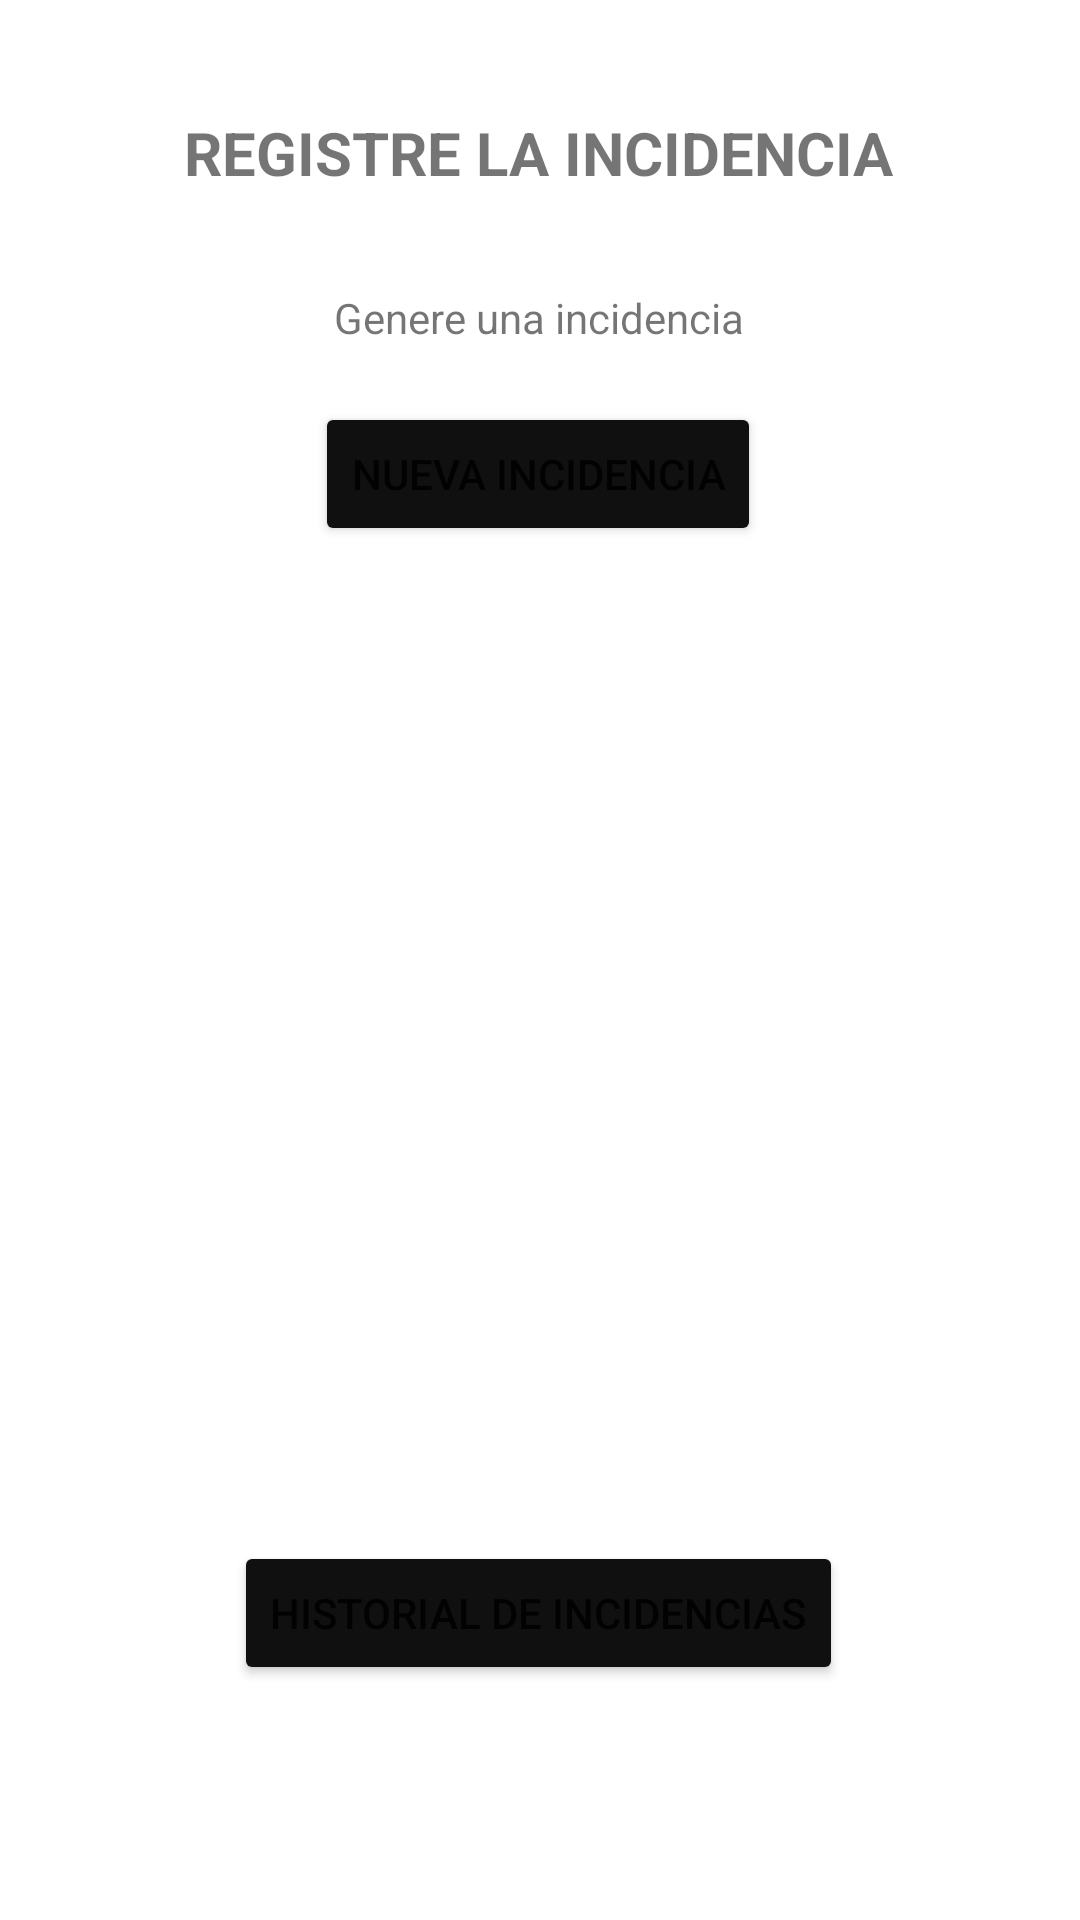

Here is an Android app screen rendered from its layout file. Give the layout XML and the strings, colors and styles it references.
<!-- AndroidManifest.xml: application theme Theme.Proyecto_Grupo5 -->
<!-- res/layout/fragment_create_incidencia.xml -->
<?xml version="1.0" encoding="utf-8"?>
<androidx.constraintlayout.widget.ConstraintLayout xmlns:android="http://schemas.android.com/apk/res/android"
    xmlns:app="http://schemas.android.com/apk/res-auto"
    xmlns:tools="http://schemas.android.com/tools"
    android:layout_width="match_parent"
    android:layout_height="match_parent"
    tools:context=".ui.Incidencia.CreateIncidenciaFragment" >

    <TextView
        android:id="@+id/textView4"
        android:layout_width="wrap_content"
        android:layout_height="wrap_content"
        android:focusable="auto"
        android:text="REGISTRE LA INCIDENCIA"
        android:textSize="20sp"
        android:textStyle="bold"
        app:layout_constraintBottom_toBottomOf="parent"
        app:layout_constraintEnd_toEndOf="parent"
        app:layout_constraintHorizontal_bias="0.497"
        app:layout_constraintStart_toStartOf="parent"
        app:layout_constraintTop_toTopOf="parent"
        app:layout_constraintVertical_bias="0.061" />


    <TextView
        android:id="@+id/textView5"
        android:layout_width="wrap_content"
        android:layout_height="wrap_content"
        android:layout_marginTop="32dp"
        android:text="Genere una incidencia"
        app:layout_constraintBottom_toBottomOf="parent"
        app:layout_constraintEnd_toEndOf="parent"
        app:layout_constraintHorizontal_bias="0.498"
        app:layout_constraintStart_toStartOf="parent"
        app:layout_constraintTop_toBottomOf="@+id/textView4"
        app:layout_constraintVertical_bias="0.0" />

    <Button
        android:id="@+id/btnNueIn"
        android:layout_width="wrap_content"
        android:layout_height="wrap_content"
        android:backgroundTint="#101010"
        android:text="NUEVA INCIDENCIA"
        android:textColorHighlight="#2717B3"
        android:textColorHint="#D30808"
        android:textColorLink="#E4165A"
        app:layout_constraintBottom_toBottomOf="parent"
        app:layout_constraintEnd_toEndOf="parent"
        app:layout_constraintHorizontal_bias="0.497"
        app:layout_constraintStart_toStartOf="parent"
        app:layout_constraintTop_toBottomOf="@+id/textView5"
        app:layout_constraintVertical_bias="0.039" />

    <Button
        android:id="@+id/btnNueLis"
        android:layout_width="wrap_content"
        android:layout_height="wrap_content"
        android:backgroundTint="#101010"
        android:text="HISTORIAL DE INCIDENCIAS"
        android:textColorHighlight="#2717B3"
        android:textColorHint="#D30808"
        android:textColorLink="#E4165A"
        app:layout_constraintBottom_toBottomOf="parent"
        app:layout_constraintEnd_toEndOf="parent"
        app:layout_constraintHorizontal_bias="0.497"
        app:layout_constraintStart_toStartOf="parent"
        app:layout_constraintTop_toBottomOf="@+id/textView5"
        app:layout_constraintVertical_bias="0.836" />
</androidx.constraintlayout.widget.ConstraintLayout>
<!-- resources referenced by this layout -->
<resources>
  <style name="Theme.Proyecto_Grupo5" parent="Theme.MaterialComponents.DayNight.DarkActionBar">
          
          <item name="colorPrimary">@color/purple_500</item>
          <item name="colorPrimaryVariant">@color/purple_700</item>
          <item name="colorOnPrimary">@color/white</item>
          
          <item name="colorSecondary">@color/teal_200</item>
          <item name="colorSecondaryVariant">@color/teal_700</item>
          <item name="colorOnSecondary">@color/black</item>
          
          <item name="android:statusBarColor">?attr/colorPrimaryVariant</item>
          
      </style>
  <!-- not gathered from this repository: default colours our renderer supplied (Android Studio template values) -->
  <color name="purple_500">#FF6200EE</color>
  <color name="purple_700">#FF3700B3</color>
  <color name="teal_200">#FF03DAC5</color>
  <color name="teal_700">#FF018786</color>
  <color name="black">#FF000000</color>
  <color name="white">#FFFFFFFF</color>
</resources>
